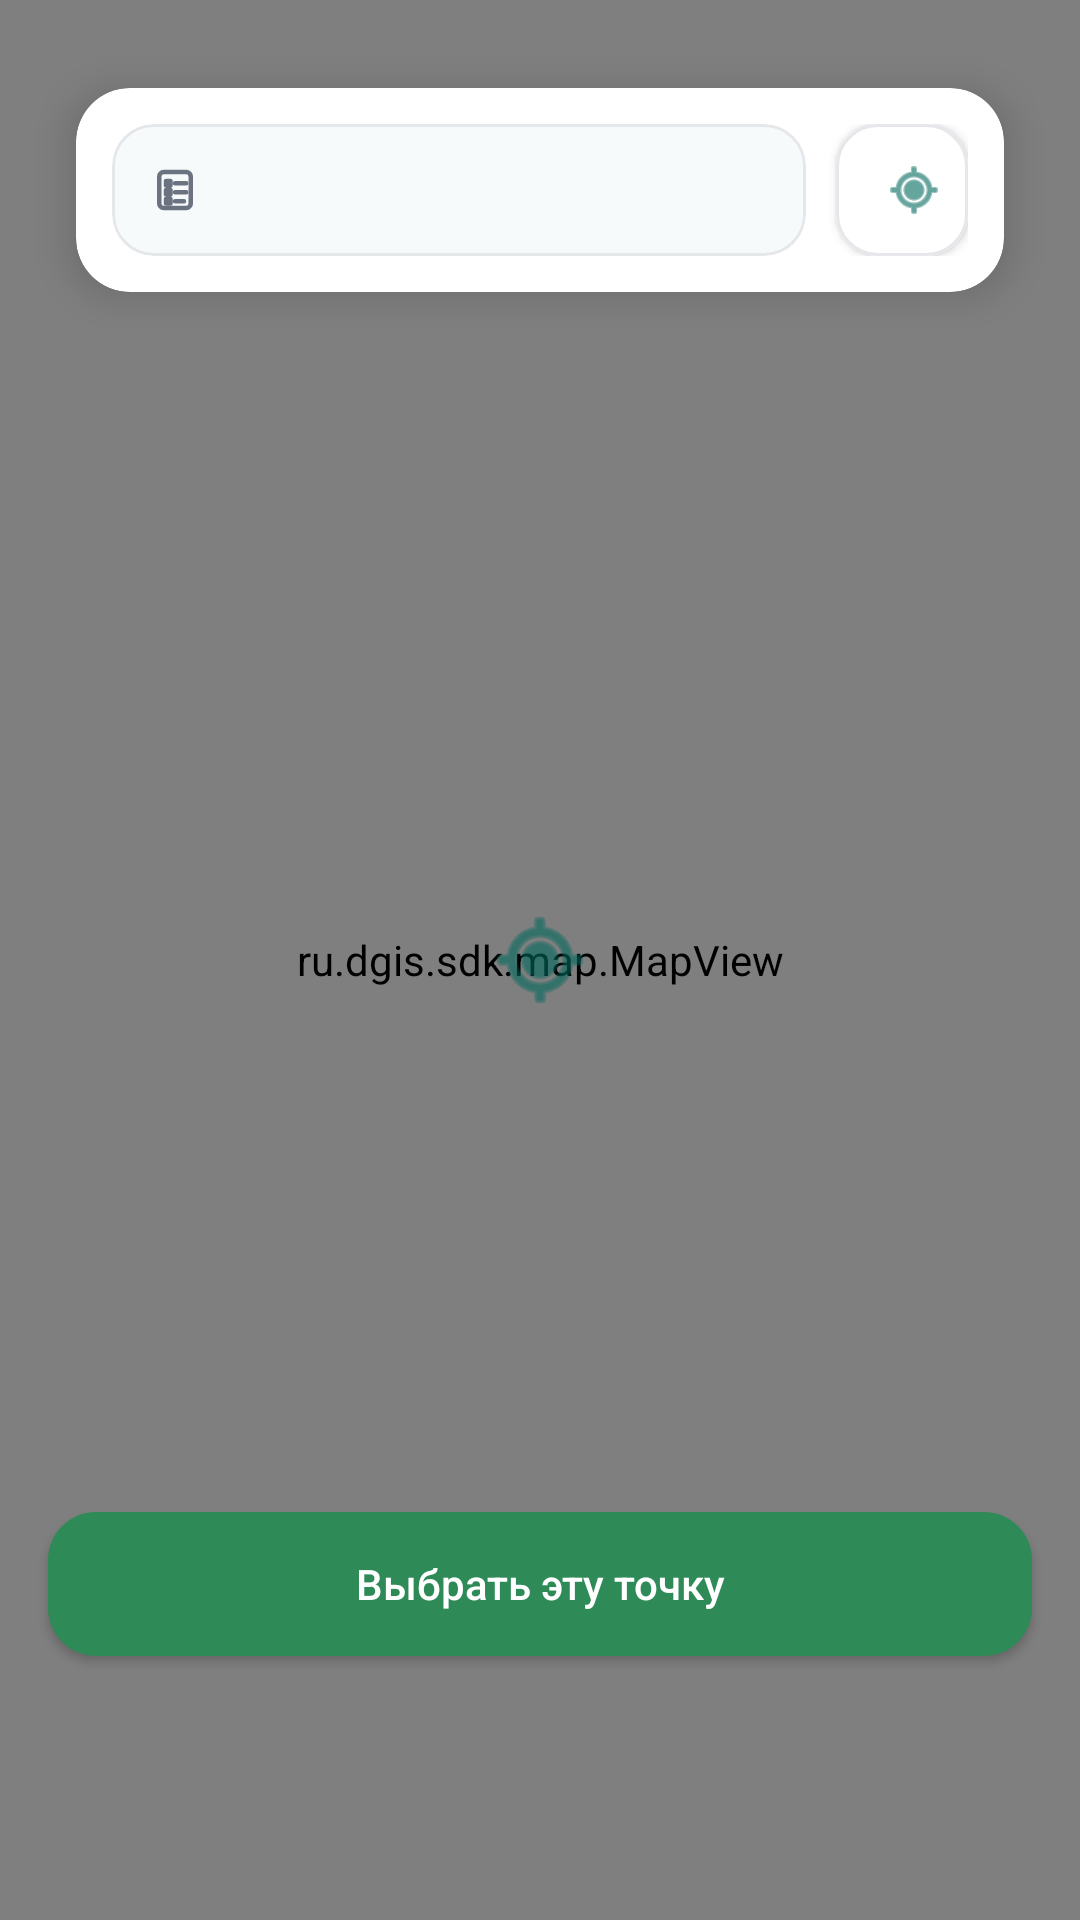

This screen was rendered from an Android layout file. Write that file and the resources it references.
<!-- AndroidManifest.xml: application theme Theme.EcologyAssistant -->
<!-- res/layout/fragment_tab_map.xml -->
<?xml version="1.0" encoding="utf-8"?>
<androidx.coordinatorlayout.widget.CoordinatorLayout xmlns:android="http://schemas.android.com/apk/res/android"
    xmlns:app="http://schemas.android.com/apk/res-auto"
    android:id="@+id/mapRoot"
    android:layout_width="match_parent"
    android:layout_height="match_parent"
    android:background="@color/white">

    <ru.dgis.sdk.map.MapView
        android:id="@+id/dgisMapView"
        android:layout_width="match_parent"
        android:layout_height="match_parent" />

    <com.google.android.material.card.MaterialCardView
        android:id="@+id/mapTopBar"
        android:layout_width="match_parent"
        android:layout_height="wrap_content"
        android:layout_marginStart="12dp"
        android:layout_marginEnd="12dp"
        android:layout_marginTop="12dp"
        android:backgroundTint="@color/white"
        app:cardCornerRadius="18dp"
        app:cardElevation="8dp"
        app:cardUseCompatPadding="true">

        <androidx.constraintlayout.widget.ConstraintLayout
            android:layout_width="match_parent"
            android:layout_height="wrap_content"
            android:padding="12dp">

            <com.google.android.material.card.MaterialCardView
                android:id="@+id/searchStub"
                android:layout_width="0dp"
                android:layout_height="44dp"
                android:backgroundTint="#F7FAFA"
                app:cardCornerRadius="14dp"
                app:cardElevation="0dp"
                app:strokeWidth="1dp"
                app:strokeColor="#E5E7EB"
                app:layout_constraintStart_toStartOf="parent"
                app:layout_constraintEnd_toStartOf="@id/btnMyLocation"
                app:layout_constraintTop_toTopOf="parent"
                app:layout_constraintBottom_toBottomOf="parent"
                android:layout_marginEnd="10dp">

                <androidx.constraintlayout.widget.ConstraintLayout
                    android:layout_width="match_parent"
                    android:layout_height="match_parent"
                    android:paddingStart="12dp"
                    android:paddingEnd="12dp">

                    <ImageView
                        android:layout_width="18dp"
                        android:layout_height="18dp"
                        android:src="@drawable/ic_projects_24"
                        app:tint="#6B7280"
                        app:layout_constraintStart_toStartOf="parent"
                        app:layout_constraintTop_toTopOf="parent"
                        app:layout_constraintBottom_toBottomOf="parent" />

                    <TextView
                        android:layout_width="0dp"
                        android:layout_height="wrap_content"
                        android:layout_marginStart="8dp"
                        android:text="Найти место или проект"
                        android:textColor="#6B7280"
                        android:textSize="14sp"
                        android:maxLines="1"
                        android:ellipsize="end"
                        app:layout_constraintStart_toEndOf="parent"
                        app:layout_constraintEnd_toEndOf="parent"
                        app:layout_constraintTop_toTopOf="parent"
                        app:layout_constraintBottom_toBottomOf="parent" />

                </androidx.constraintlayout.widget.ConstraintLayout>
            </com.google.android.material.card.MaterialCardView>

            <com.google.android.material.button.MaterialButton
                android:id="@+id/btnMyLocation"
                android:layout_width="44dp"
                android:layout_height="44dp"
                android:insetLeft="0dp"
                android:insetRight="0dp"
                android:insetTop="0dp"
                android:insetBottom="0dp"
                android:text=""
                app:icon="@android:drawable/ic_menu_mylocation"
                app:iconSize="20dp"
                app:iconTint="#00695C"
                app:cornerRadius="14dp"
                app:backgroundTint="@color/white"
                app:strokeWidth="1dp"
                app:strokeColor="#E5E7EB"
                app:layout_constraintEnd_toEndOf="parent"
                app:layout_constraintTop_toTopOf="parent"
                app:layout_constraintBottom_toBottomOf="parent" />

        </androidx.constraintlayout.widget.ConstraintLayout>
    </com.google.android.material.card.MaterialCardView>

    <ImageView
        android:id="@+id/centerPin"
        android:layout_width="36dp"
        android:layout_height="36dp"
        android:layout_gravity="center"
        android:src="@android:drawable/ic_menu_mylocation"
        android:contentDescription="@string/app_name"
        android:enabled="false"
        android:clickable="false"
        android:focusable="false"
        android:focusableInTouchMode="false"
        app:tint="#00695C" />

    <Button
        android:id="@+id/btnPickPoint"
        android:layout_width="match_parent"
        android:layout_height="48dp"
        android:layout_gravity="bottom"
        android:layout_marginStart="16dp"
        android:layout_marginEnd="16dp"
        android:layout_marginBottom="88dp"
        android:background="@drawable/button_reg"
        android:text="Выбрать эту точку"
        android:textAllCaps="false"
        android:textColor="@color/white"
        app:backgroundTint="@null" />

</androidx.coordinatorlayout.widget.CoordinatorLayout>
<!-- resources referenced by this layout -->
<resources>
  <color name="white">#FFFFFFFF</color>
  <!-- drawable button_reg (drawable) -->
  <?xml version="1.0" encoding="utf-8"?>
  <ripple xmlns:android="http://schemas.android.com/apk/res/android"
      android:color="@color/btn_effect">
      <item>
          <shape android:shape="rectangle">
              <solid android:color="@color/btn_color"/>
              <corners android:radius="16dp" />
          </shape>
      </item>
  </ripple>
  <!-- drawable ic_projects_24 (drawable) -->
  <vector xmlns:android="http://schemas.android.com/apk/res/android"
      android:width="24dp"
      android:height="24dp"
      android:viewportWidth="24"
      android:viewportHeight="24">
  
      
      <path
          android:fillColor="@android:color/transparent"
          android:strokeColor="@android:color/white"
          android:strokeWidth="2"
          android:strokeLineJoin="round"
          android:strokeLineCap="round"
          android:pathData="M7,4h10c1.1,0 2,0.9 2,2v12c0,1.1 -0.9,2 -2,2H7c-1.1,0 -2,-0.9 -2,-2V6c0,-1.1 0.9,-2 2,-2z" />
  
      
      <path
          android:fillColor="@android:color/transparent"
          android:strokeColor="@android:color/white"
          android:strokeWidth="2"
          android:strokeLineJoin="round"
          android:strokeLineCap="round"
          android:pathData="M8,8h2v2H8zM8,12h2v2H8zM8,16h2v2H8z" />
  
      
      <path
          android:fillColor="@android:color/transparent"
          android:strokeColor="@android:color/white"
          android:strokeWidth="2"
          android:strokeLineCap="round"
          android:pathData="M12,9h5M12,13h5M12,17h4" />
  </vector>
  <string name="app_name">Ecology Assistant</string>
  <style name="Theme.EcologyAssistant" parent="Theme.MaterialComponents.DayNight.NoActionBar">
          
          
           <item name="colorPrimaryVariant">@color/purple_700</item>
           <item name="colorOnPrimary">@color/white</item>
           
          <item name="colorSecondary">@color/teal_200</item>
          <item name="colorSecondaryVariant">@color/teal_700</item>
          <item name="colorOnSecondary">@color/black</item>
          
          <item name="android:statusBarColor">?attr/colorPrimaryVariant</item>
          
          <item name="android:windowFullscreen">true</item>
      </style>
  <color name="btn_effect">#07F3FF</color>
  <color name="btn_color">#2E8B57</color>
  <color name="purple_700">#FF3700B3</color>
  <color name="teal_200">#FF03DAC5</color>
  <color name="teal_700">#FF018786</color>
  <color name="black">#FF000000</color>
</resources>
